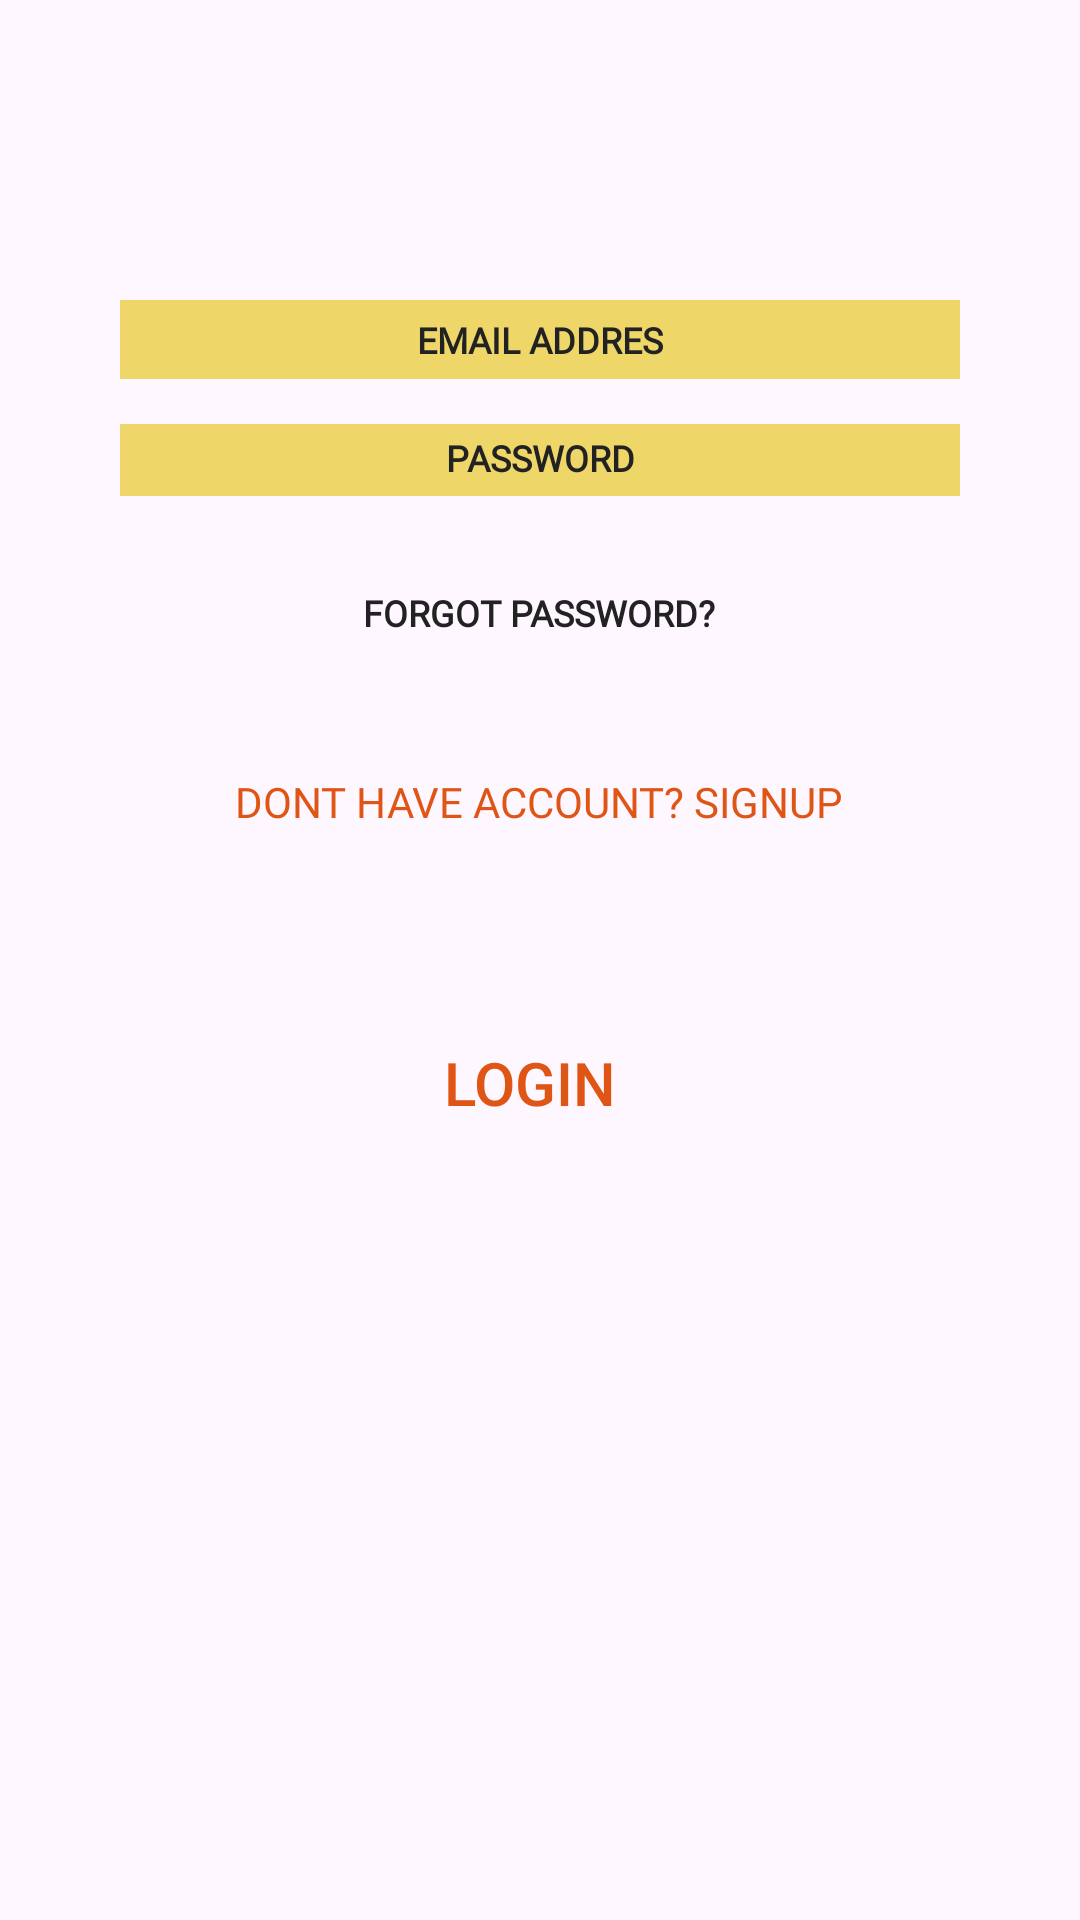

Write the Android layout XML for this screen, with the resource values it uses.
<!-- AndroidManifest.xml: application theme Theme.Iburger -->
<!-- res/layout/activitylogin.xml -->
<?xml version="1.0" encoding="utf-8"?>
<LinearLayout xmlns:android="http://schemas.android.com/apk/res/android"
    xmlns:app="http://schemas.android.com/apk/res-auto"
    xmlns:tools="http://schemas.android.com/tools"
    android:layout_width="match_parent"
    android:layout_height="match_parent"
    android:orientation="vertical"
    tools:context=".login">

    <ImageView
        android:layout_width="wrap_content"
        android:layout_height="wrap_content"
        android:layout_gravity="center"
        android:layout_marginTop="60dp"
        android:src="@drawable/iburger_logo" />

    <EditText
        android:id="@+id/emaillogin_edittext"
        android:layout_width="wrap_content"
        android:layout_height="wrap_content"
        android:layout_gravity="center"
        android:layout_marginTop="40dp"
        android:layout_marginBottom="15dp"
        android:layout_weight="0"
        android:background="#eed669"
        android:ems="20"
        android:fontFamily="@font/raleway_bold"
        android:gravity="center"
        android:hint="EMAIL ADDRES"
        android:inputType="textWebEmailAddress"
        android:padding="5dp"
        android:textAlignment="center"
        android:textColor="#222222"
        android:textColorHint="#222222"
        android:textSize="12sp"
        android:textStyle="bold" />

    <EditText
        android:id="@+id/passlogin_edittext"
        android:layout_width="wrap_content"
        android:layout_height="wrap_content"
        android:layout_gravity="center"
        android:layout_marginBottom="15dp"
        android:background="#eed669"
        android:ems="20"
        android:fontFamily="@font/raleway_bold"
        android:gravity="center"
        android:hint="PASSWORD"
        android:includeFontPadding="false"
        android:inputType="textPassword"
        android:padding="5dp"
        android:textAlignment="center"
        android:textColor="#222222"
        android:textColorHint="#222222"
        android:textSize="12sp"
        android:textStyle="bold" />

    <Button
        android:id="@+id/forgotpassword_Btn"
        style="@style/Widget.AppCompat.Button.Borderless"
        android:layout_width="wrap_content"
        android:layout_height="wrap_content"
        android:layout_gravity="center"
        android:layout_marginBottom="10dp"
        android:fontFamily="@font/raleway_bold"
        android:text="forgot password?"
        android:textColor="#222222"
        android:textSize="12sp"
        android:textStyle="bold" />

    <Button
        android:id="@+id/signuplayout_btn"
        style="@style/Widget.AppCompat.Button.Borderless"
        android:layout_width="wrap_content"
        android:layout_height="wrap_content"
        android:layout_gravity="center"
        android:layout_margin="5dp"
        android:layout_marginTop="35dp"
        android:fontFamily="@font/raleway_bold"
        android:text="Dont have Account? signup"
        android:textAlignment="center"
        android:textColor="#dF5516" />

    <Button
        android:id="@+id/loginbtn"
        style="@style/Widget.AppCompat.Button.Borderless"
        android:layout_width="wrap_content"
        android:layout_height="wrap_content"
        android:layout_gravity="bottom|center"
        android:layout_marginTop="40dp"
        android:gravity="bottom"
        android:text="Login"
        android:textColor="#dF5516"
        android:textSize="20sp" />

</LinearLayout>
<!-- resources referenced by this layout -->
<resources>
  <style name="Theme.Iburger" parent="Base.Theme.Iburger" />
  <style name="Base.Theme.Iburger" parent="Theme.Material3.DayNight.NoActionBar">
          
          
      </style>
</resources>
